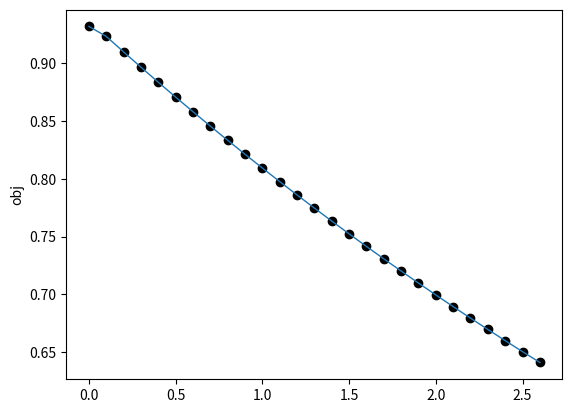

This figure's Python source:
#Ridge Regression

import numpy as np
from math import sqrt
import matplotlib.pyplot as plt
#from scipy.interpolate import spline


def SD(x, alpha, landa, A, b, error):
    k = 0
    print("x的取值的迭代过程：")
    print(x)
    obj = []
    while (1):
        g = 2 * x + alpha * np.dot(A.T, np.dot(A, x) - b)
        xx = x - landa * g

        red = np.linalg.norm(xx)**2 + (alpha / 2) * np.linalg.norm(A @ xx -
                                                                   b)**2
        obj.append(red)
        print('The %dth iteration, target value is %f' % (k, red))

        e = np.linalg.norm(xx - x)
        if e < error:
            break
        else:
            x = np.copy(xx)
            print('The current x is: ', x)
        k += 1
    return xx, k, obj


def BFGS(x, xx, A, b, alpha, D, epsi, error):
    k = 0
    print("x的取值的迭代过程：")
    print(x)
    print(xx)
    obj = []
    while (1):
        p = xx - x

        delta_x = 2 * x + alpha * np.dot(A.T, np.dot(A, x) - b)
        delta_xx = 2 * xx + alpha * np.dot(A.T, np.dot(A, x) - b)
        q = delta_xx - delta_x

        tao = np.dot(np.dot(q.T, D), q)

        temp1 = p / np.dot(p.T, q)
        temp2 = np.dot(D, q) / tao
        v = temp1 - temp2

        part_2 = np.dot(p, p.T) / np.dot(p, q.T)
        part_3 = np.dot(np.dot(np.dot(D, q), q.T), D.T) / np.dot(
            np.dot(q.T, D), q)
        part_4 = epsi * np.dot(np.dot(tao, v), v.T)
        DD = D + part_2 - part_3 + part_4

        xxx = xx - alpha * np.dot(DD, delta_xx)

        red = np.linalg.norm(xxx)**2 + (alpha / 2) * np.linalg.norm(A @ xxx -
                                                                    b)**2
        obj.append(red)
        print('The %dth iteration, target value is %f' % (k, red))

        e = np.linalg.norm(xxx - xx)
        if e < error:
            break
        else:
            x = np.copy(xx)
            xx = np.copy(xxx)
            D = np.copy(DD)
            print('The current x is: ', xx)
        k += 1

    return xxx, k, obj


def ADMM(x, alpha, landa, A, b, error, beta, z):
    k = 0
    print("x的取值的迭代过程：")
    print(x)
    obj = []
    I = np.identity(len(A[0]))
    while (1):
        part_1 = np.linalg.inv(alpha * (A.T @ A) + beta + I)
        part_2 = alpha * (A.T @ b) + beta * z - landa
        xx = part_1 @ part_2
        zz = (landa + beta * xx) / (2 + beta)
        landalanda = landa + beta * (xx - zz)

        xzk = np.vstack((x, z))
        xzkp = np.vstack((xx, zz))

        red = np.linalg.norm(
            xx, ord=1) + (alpha / 2) * np.linalg.norm(A @ xx - b)**2
        obj.append(red)
        print('The %dth iteration, target value is %f' % (k, red))

        e = np.linalg.norm(xzk - xzkp)
        if e <= error:
            break
        else:
            r = xx - zz
            s = -1 * alpha * (zz - z)
            u = 10
            t_incr = 2
            t_decr = t_incr
            if np.linalg.norm(s, ord=2) > u * np.linalg.norm(r, ord=2):
                print('penalty parameter increase')
                alpha = alpha * t_incr
            elif np.linalg.norm(s, ord=2) > u * np.linalg.norm(r, ord=2):
                print('penalty parameter decrease')
                alpha = alpha / t_decr
            x = np.copy(xx)
            z = np.copy(zz)
            landa = np.copy(landalanda)
            print('The current x is: ', x)
            k += 1
    return xx, k, obj


def draw(obj):
    x = np.zeros(len(obj))
    for i in range(len(obj)):
        x[i] = i * 0.1
    '''
    x_new=np.linspace(x.min(),x.max(),300)
    obj_smooth=spline(x,obj,x_new)
    '''
    plt.scatter(x, obj, c='black')
    plt.plot(x, obj, linewidth=1)
    #plt.plot(x_new,obj_smooth,c='red')
    plt.ylabel('obj')
    plt.show()


def main():
    #SD:
    '''
    x = np.array([[1.]])
    alpha=0.1
    landa=0.5
    A = np.array([[1.]])
    b = np.array([[.2]])
    error=0.0001
    xx,count,obj=SD(x,alpha,landa,A,b,error)
    '''
    #BFGS:

    # x = np.array([[1.]])
    # xx = np.array([[1.4]])
    # alpha=0.1
    # epsi=0.3
    # A = np.array([[1.]])
    # b = np.array([[.2]])
    # error=0.001
    # D = np.array([[1.5]])
    # xx,count,obj=BFGS(x,xx,A,b,alpha,D,epsi,error)

    #ADMM
    x = np.array([[1.]])
    z = np.array([[1.]])
    landa = np.array([[1.]])
    A = np.array([[1.]])
    b = np.array([[.2]])
    alpha = 0.1
    error = 0.01
    beta = 0.01
    xx, count, obj = ADMM(x, alpha, landa, A, b, error, beta, z)
    draw(obj)
    print("最终迭代结果: x：", xx)
    print("共进行了", count, "次迭代")


main()
